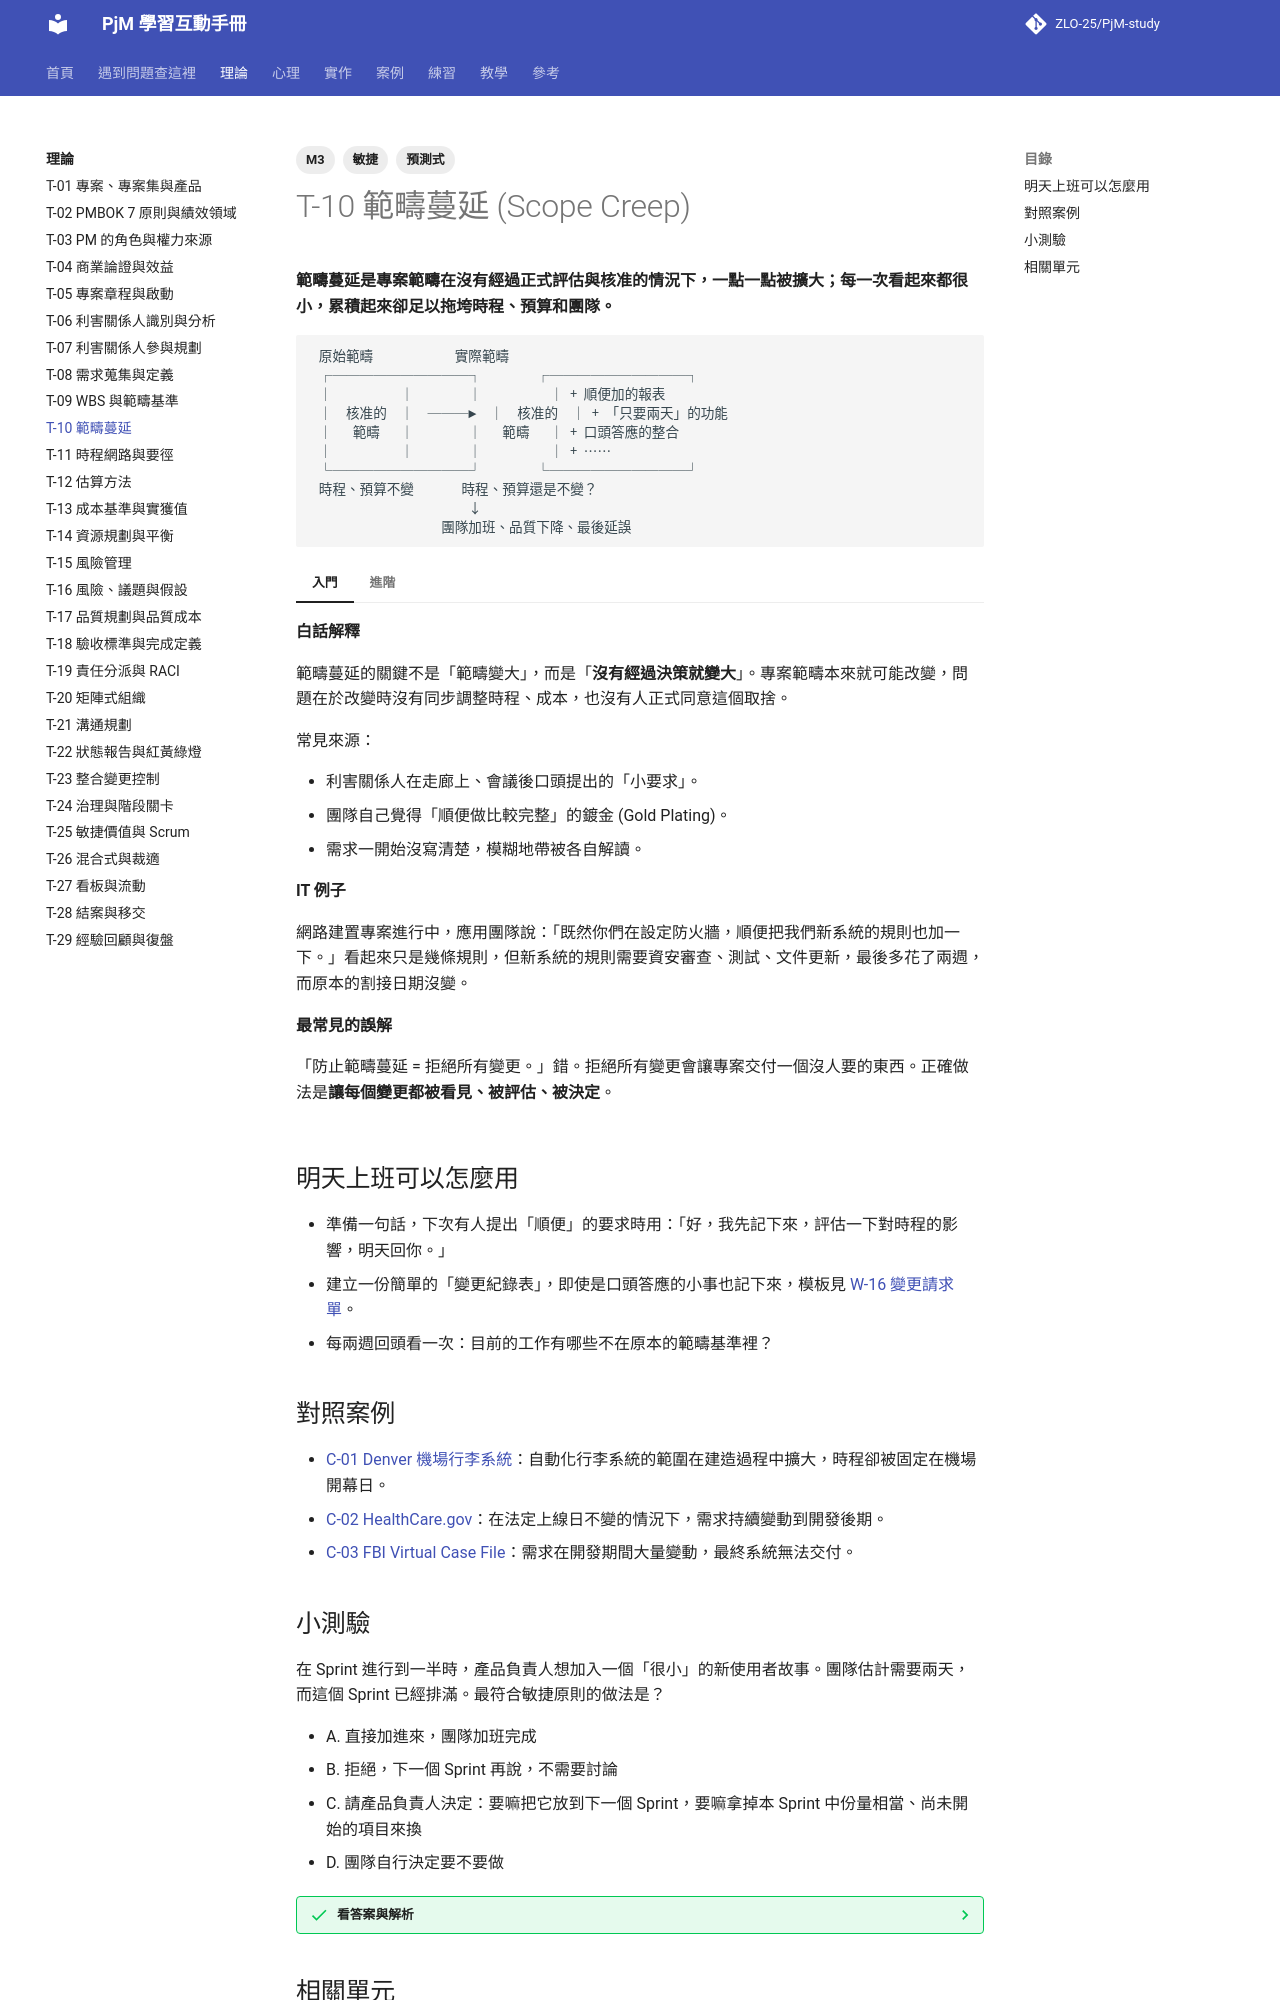

repository: ZLO-25/PjM-study · page: theory/T-10-scope-creep/index.html · generator: mkdocs

---
title: T-10 範疇蔓延
tags: [M3, 預測式, 敏捷]
---

# T-10 範疇蔓延 (Scope Creep)

**範疇蔓延是專案範疇在沒有經過正式評估與核准的情況下，一點一點被擴大；每一次看起來都很小，累積起來卻足以拖垮時程、預算和團隊。**

```text
 原始範疇            實際範疇
 ┌──────────┐        ┌──────────┐
 │          │        │          │ + 順便加的報表
 │  核准的  │  ───►  │  核准的  │ + 「只要兩天」的功能
 │   範疇   │        │   範疇   │ + 口頭答應的整合
 │          │        │          │ + ……
 └──────────┘        └──────────┘
 時程、預算不變       時程、預算還是不變？
                       ↓
                   團隊加班、品質下降、最後延誤
```

=== "入門"

    **白話解釋**

    範疇蔓延的關鍵不是「範疇變大」，而是「**沒有經過決策就變大**」。專案範疇本來就可能改變，問題在於改變時沒有同步調整時程、成本，也沒有人正式同意這個取捨。

    常見來源：

    - 利害關係人在走廊上、會議後口頭提出的「小要求」。
    - 團隊自己覺得「順便做比較完整」的鍍金 (Gold Plating)。
    - 需求一開始沒寫清楚，模糊地帶被各自解讀。

    **IT 例子**

    網路建置專案進行中，應用團隊說：「既然你們在設定防火牆，順便把我們新系統的規則也加一下。」看起來只是幾條規則，但新系統的規則需要資安審查、測試、文件更新，最後多花了兩週，而原本的割接日期沒變。

    **最常見的誤解**

    「防止範疇蔓延 = 拒絕所有變更。」錯。拒絕所有變更會讓專案交付一個沒人要的東西。正確做法是**讓每個變更都被看見、被評估、被決定**。

=== "進階"

    **取捨與兩難**

    - **【預測式】** 用範疇基準和變更控制委員會 (Change Control Board, CCB) 管理變更。缺點是流程慢，若變更很多，CCB 會變成瓶頸。
    - **【敏捷】** 擁抱變化，但用「固定時間盒、彈性範疇」處理：新需求進待辦清單，由產品負責人 (Product Owner) 排序，加一個就要拿掉或延後另一個。範疇蔓延在敏捷中的樣子是「每個 Sprint 都塞超過團隊能做的量」。
    - **什麼時候不適用嚴格控制**：探索型專案（研究、概念驗證）本來就預期範疇會改變，嚴格控制會扼殺學習。

    **跨主題的互動**

    - 變更控制的機制見 [T-23 整合變更控制](T-23-change-control.md)。
    - PM 不好意思說「不」是範疇蔓延的主要心理原因之一，見 [P-06 說不與期望管理](../psychology/P-06-saying-no.md)。
    - 範疇基準本身寫不清楚，蔓延就無從判斷，見 [T-09 WBS 與範疇基準](T-09-wbs-scope-baseline.md)。

    **資深 PM 怎麼判斷**

    資深 PM 不會問「這個要求大不大」，而是問「**這個要求有沒有被記錄、有沒有人評估影響、有沒有對的人同意**」。小變更可以快速核准，但一定要留下紀錄，這樣半年後才說得清楚專案為什麼延誤。

## 明天上班可以怎麼用

- 準備一句話，下次有人提出「順便」的要求時用：「好，我先記下來，評估一下對時程的影響，明天回你。」
- 建立一份簡單的「變更紀錄表」，即使是口頭答應的小事也記下來，模板見 [W-16 變更請求單](../practice/W-16-change-request.md)。
- 每兩週回頭看一次：目前的工作有哪些不在原本的範疇基準裡？

## 對照案例

- [C-01 Denver 機場行李系統](../cases/C-01-denver-airport-baggage.md)：自動化行李系統的範圍在建造過程中擴大，時程卻被固定在機場開幕日。
- [C-02 HealthCare.gov](../cases/C-02-healthcare-gov.md)：在法定上線日不變的情況下，需求持續變動到開發後期。
- [C-03 FBI Virtual Case File](../cases/C-03-fbi-virtual-case-file.md)：需求在開發期間大量變動，最終系統無法交付。
